Run: headless pygame with SDL's dummy video driver; simulated clock (each Clock.tick advances the game by its frame time, no real sleeping); random seed 0; keys injected as events and as key.get_pressed() state; mouse plan: one left click at the window centre at the start of phase 2, then a move to the lower-right quarter at the start of phase 3.
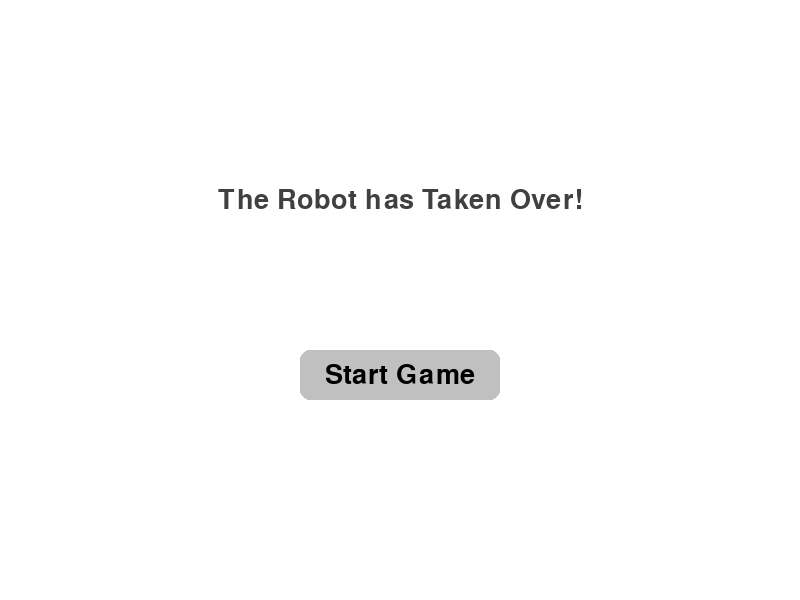
Frame 1 of 4 · flips 1–60 · no input
Frame 2 of 4 · flips 61–180 · clicked the window centre · tapped SPACE, RETURN · held RIGHT (→), D · screen unchanged from frame 1, image omitted
Frame 3 of 4 · flips 181–300 · moved the mouse to the lower-right quarter · held DOWN (↓), S · screen unchanged from frame 2, image omitted
Frame 4 of 4 · flips 301–420 · held LEFT (←), A, UP (↑), W · screen unchanged from frame 3, image omitted

The pygame program that drew these frames:

import pygame
import sys

# Initialize Pygame
pygame.init()

# Constants
WINDOW_WIDTH = 800
WINDOW_HEIGHT = 600
GRID_SIZE = 8
MIN_CELL_SIZE = 50

# Colors
WHITE = (255, 255, 255)
BLACK = (0, 0, 0)
GRAY = (128, 128, 128)
LIGHT_GRAY = (192, 192, 192)
DARK_GRAY = (64, 64, 64)

# Game states
TITLE_SCREEN = 0
GAME_SCREEN = 1
current_screen = TITLE_SCREEN


def get_cell_size():
    width_based = (WINDOW_WIDTH - 100) // GRID_SIZE
    height_based = (WINDOW_HEIGHT - 100) // GRID_SIZE
    return max(min(width_based, height_based), MIN_CELL_SIZE)


def draw_title_screen(screen, font):
    global current_screen

    # Draw title
    title = "The Robot has Taken Over!"
    title_surface = font.render(title, True, DARK_GRAY)
    title_rect = title_surface.get_rect(center=(WINDOW_WIDTH // 2, 200))
    screen.blit(title_surface, title_rect)

    # Draw button
    button_width = 200
    button_height = 50
    button_x = (WINDOW_WIDTH - button_width) // 2
    button_y = 350
    button_rect = pygame.Rect(button_x, button_y, button_width, button_height)

    # Check mouse hover
    mouse_pos = pygame.mouse.get_pos()
    button_hover = button_rect.collidepoint(mouse_pos)

    # Draw button with hover effect
    pygame.draw.rect(
        screen, GRAY if button_hover else LIGHT_GRAY, button_rect, border_radius=10
    )

    # Draw button text
    button_text = "Start Game"
    text_surface = font.render(button_text, True, BLACK)
    text_rect = text_surface.get_rect(center=button_rect.center)
    screen.blit(text_surface, text_rect)

    # Handle click
    if button_hover and pygame.mouse.get_pressed()[0]:
        current_screen = GAME_SCREEN


def draw_game_screen(screen):
    cell_size = get_cell_size()
    grid_pixel_size = GRID_SIZE * cell_size

    # Center the grid
    start_x = (WINDOW_WIDTH - grid_pixel_size) // 2
    start_y = (WINDOW_HEIGHT - grid_pixel_size) // 2

    # Draw grid
    for i in range(GRID_SIZE + 1):
        # Vertical lines
        pygame.draw.line(
            screen,
            BLACK,
            (start_x + i * cell_size, start_y),
            (start_x + i * cell_size, start_y + grid_pixel_size),
            2,
        )
        # Horizontal lines
        pygame.draw.line(
            screen,
            BLACK,
            (start_x, start_y + i * cell_size),
            (start_x + grid_pixel_size, start_y + i * cell_size),
            2,
        )


def main():
    global current_screen

    # Set up display
    screen = pygame.display.set_mode((WINDOW_WIDTH, WINDOW_HEIGHT))
    pygame.display.set_caption("The Robot has Taken Over!")

    # Set up font
    font = pygame.font.Font(None, 40)  # None uses default system font

    clock = pygame.time.Clock()

    while True:
        # Event handling
        for event in pygame.event.get():
            if event.type == pygame.QUIT:
                pygame.quit()
                sys.exit()

        # Clear screen
        screen.fill(WHITE)

        # Draw current screen
        if current_screen == TITLE_SCREEN:
            draw_title_screen(screen, font)
        elif current_screen == GAME_SCREEN:
            draw_game_screen(screen)

        # Update display
        pygame.display.flip()
        clock.tick(60)


if __name__ == "__main__":
    main()
